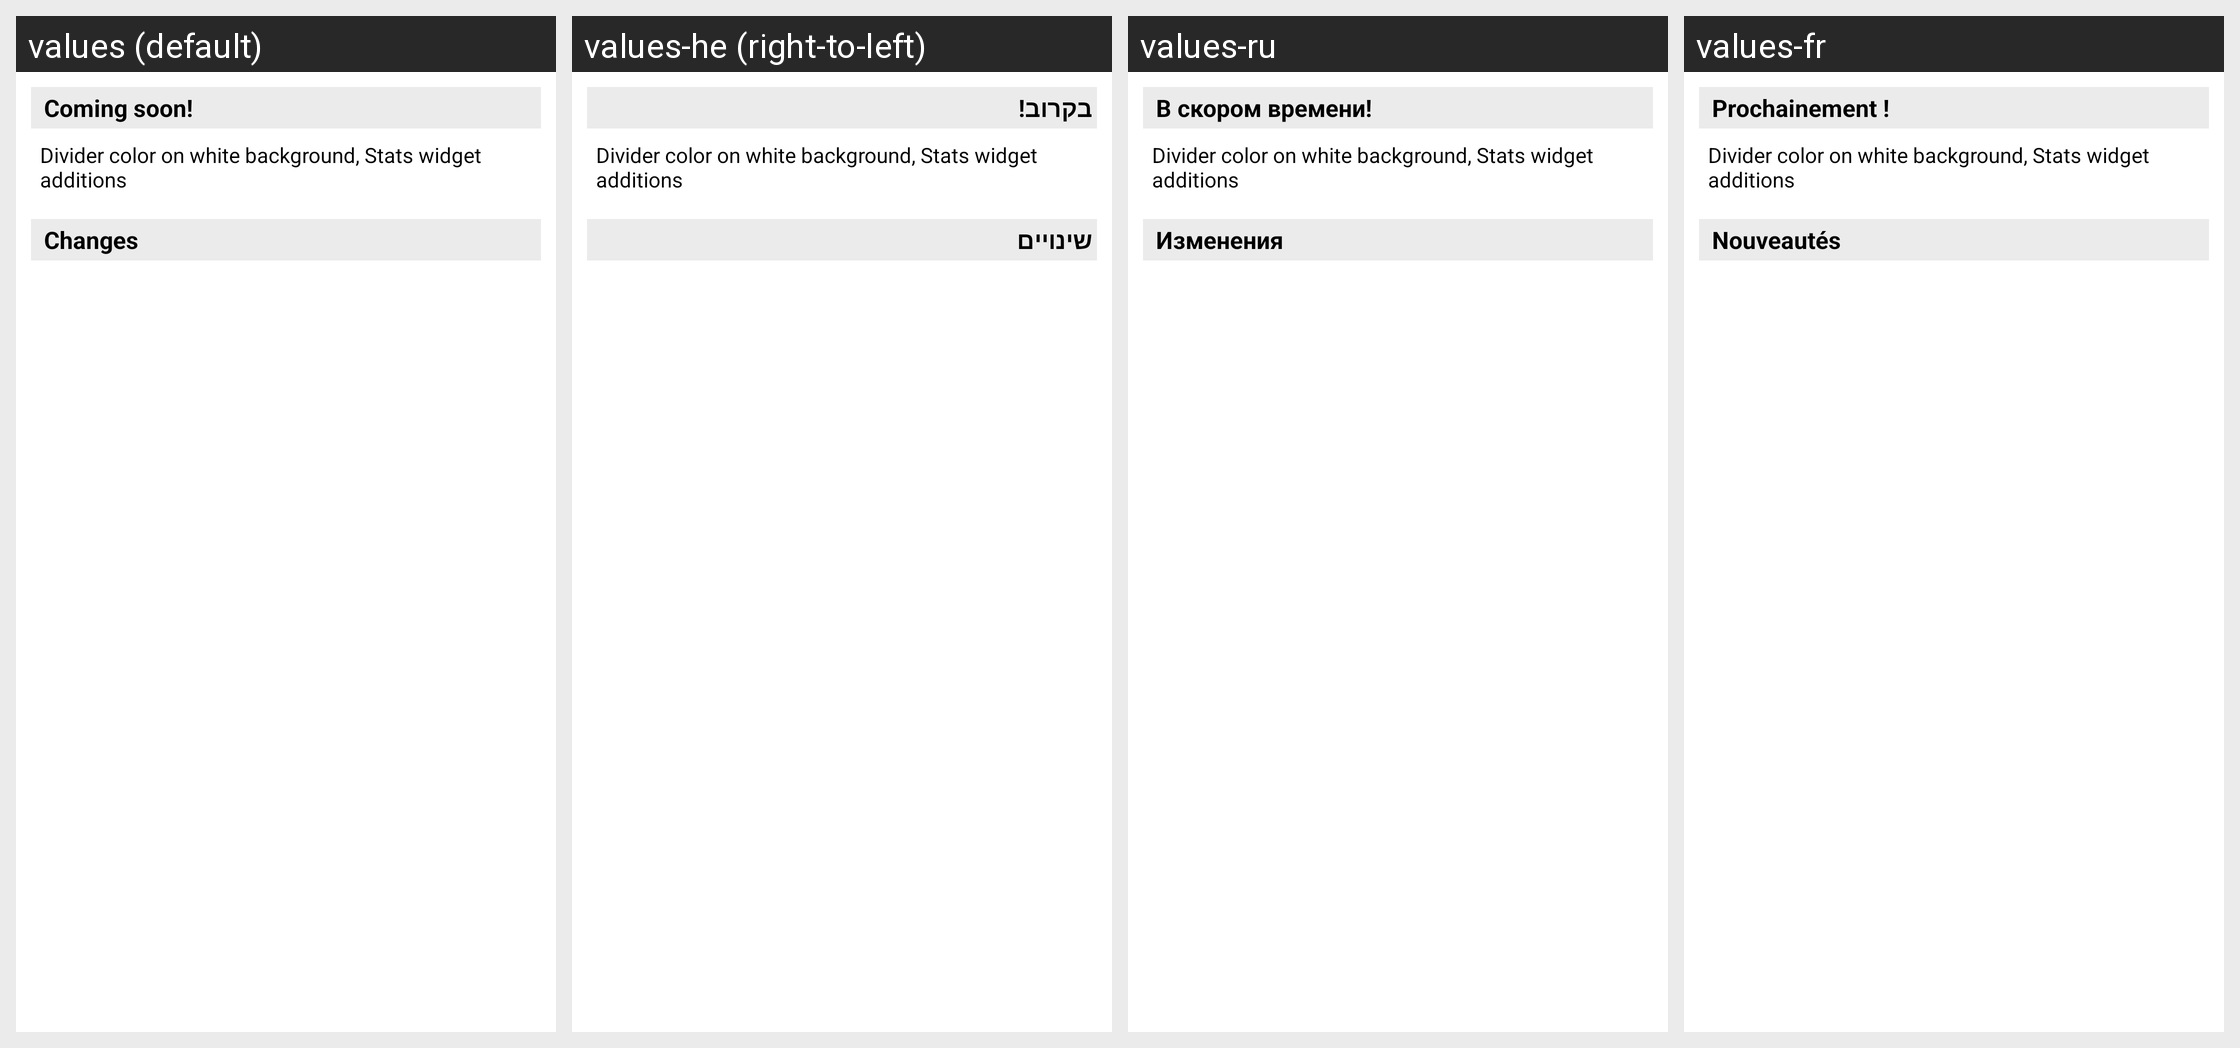

Strings drawn on this Android screen and how each of the app's shown locales translates them:
Android screen res/layout/changelog.xml rendered under 4 locales, left to right: values (default), values-he (right-to-left), values-ru, values-fr. Device: Nexus 5 (rendered at 1080×1920; each locale shown at half size, 540×960, under a caption strip naming it); theme AppTheme.
Other locales in the repository, not shown: values-cs, values-da, values-de, values-en-rCA, values-en-rGB, values-es-rES, values-it, values-pl, values-pt-rBR, values-pt-rPT, values-zh-rCN.
Strings drawn on this screen, with the default value and each locale's value (text and hints the layout hard-codes, and strings that could not be matched under every locale, appear in the picture but are not listed):

changelog_coming_soon_title
  values: Coming soon!
  values-he: בקרוב!
  values-ru: В скором времени!
  values-fr: Prochainement !

changelog_coming_soon_text
  values: Divider color on white background, Stats widget additions
  values-he: Divider color on white background, Stats widget additions  [not translated; the default value is used]
  values-ru: Divider color on white background, Stats widget additions  [not translated; the default value is used]
  values-fr: Divider color on white background, Stats widget additions  [not translated; the default value is used]

changelog_changes_title
  values: Changes
  values-he: שינויים
  values-ru: Изменения
  values-fr: Nouveautés
